Image classification data set "Dataset_correctly_classified_E" (madebynanditaaa/bacnet-flask on GitHub). Class labels (8): Clostridium perfringens, Enterococcus faecalis, Enterococcus faecium, Escherichia coli, Listeria monocytogenes, Proteus, Pseudomonas aeruginosa, Staphylococcus aureus.

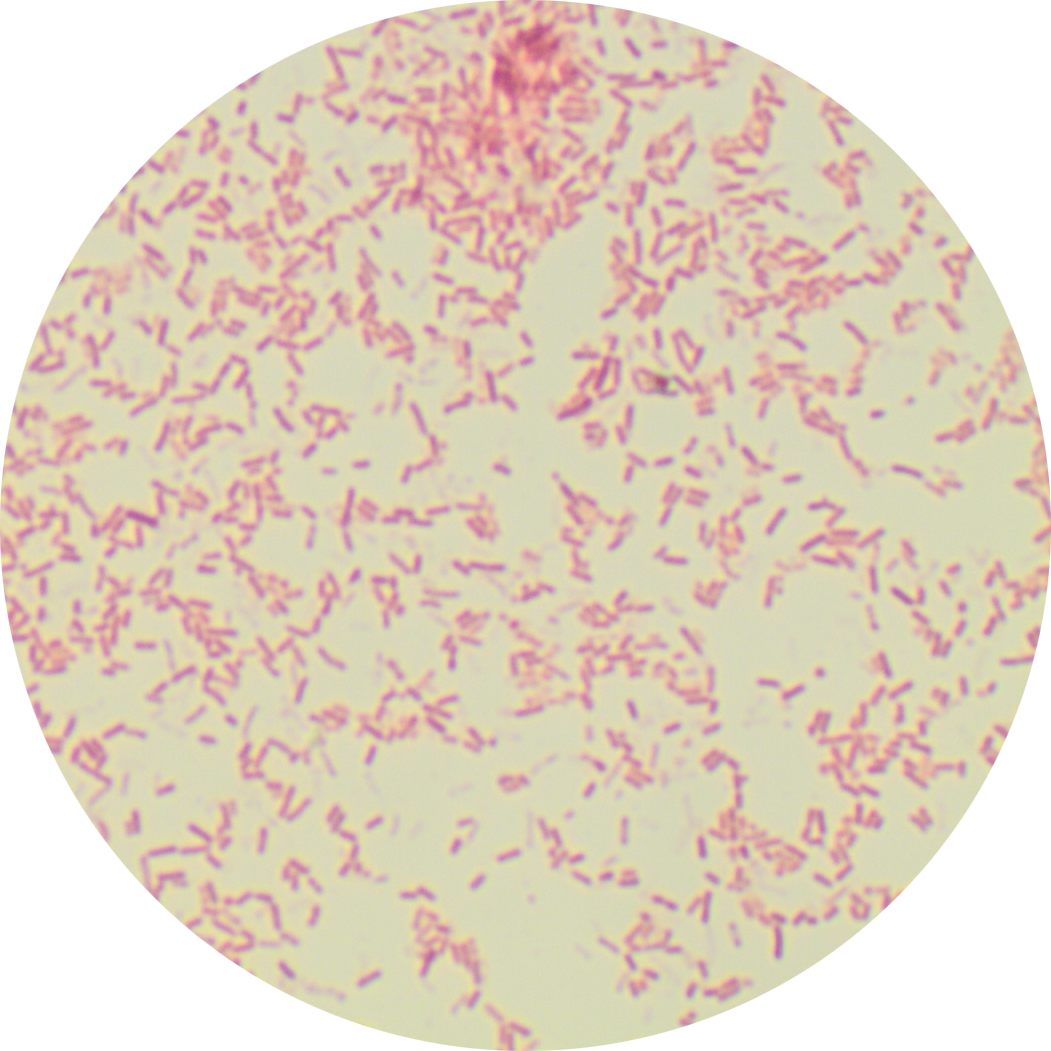
Label: Pseudomonas aeruginosa

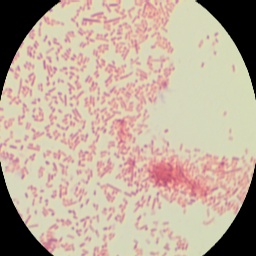
Label: Proteus

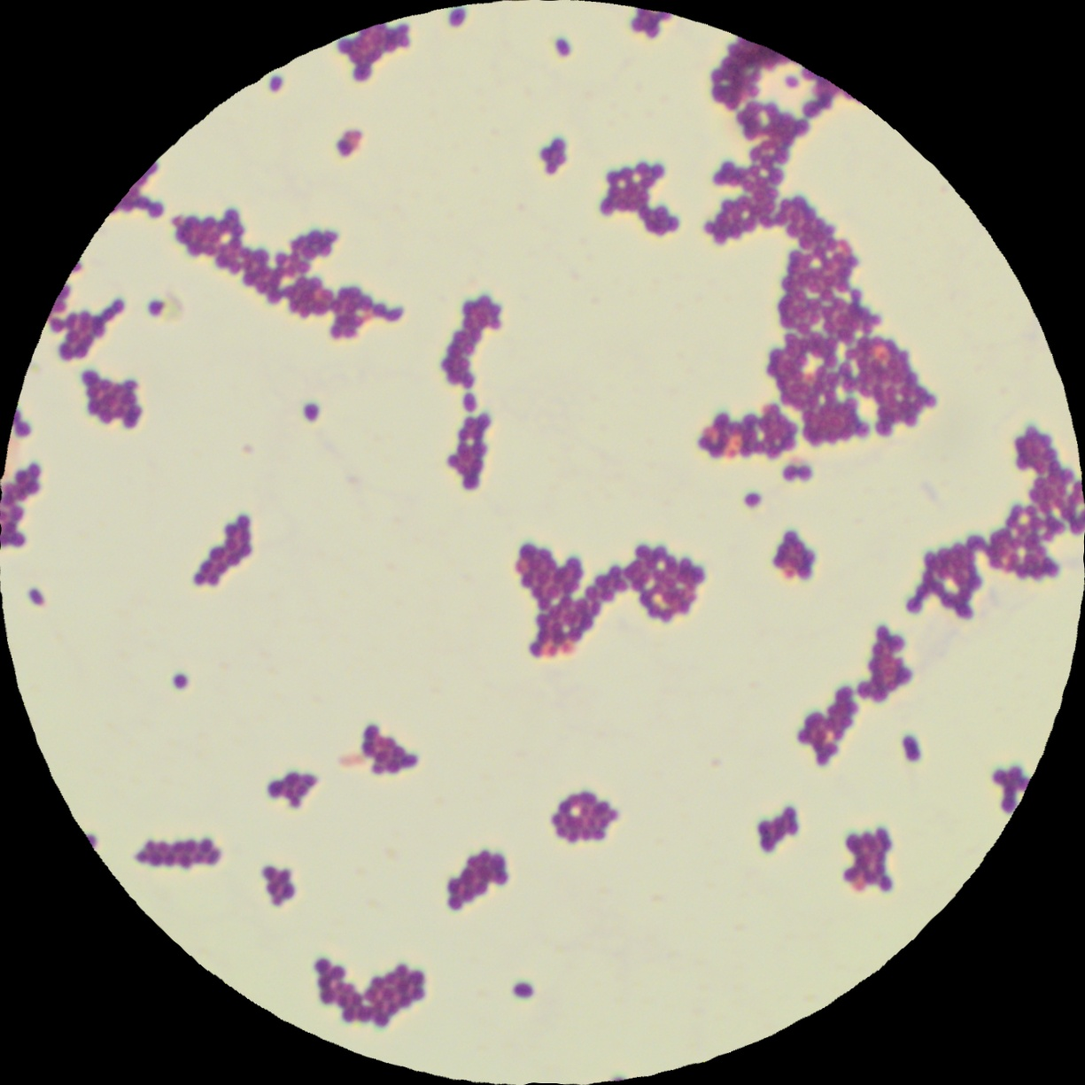
Label: Enterococcus faecium

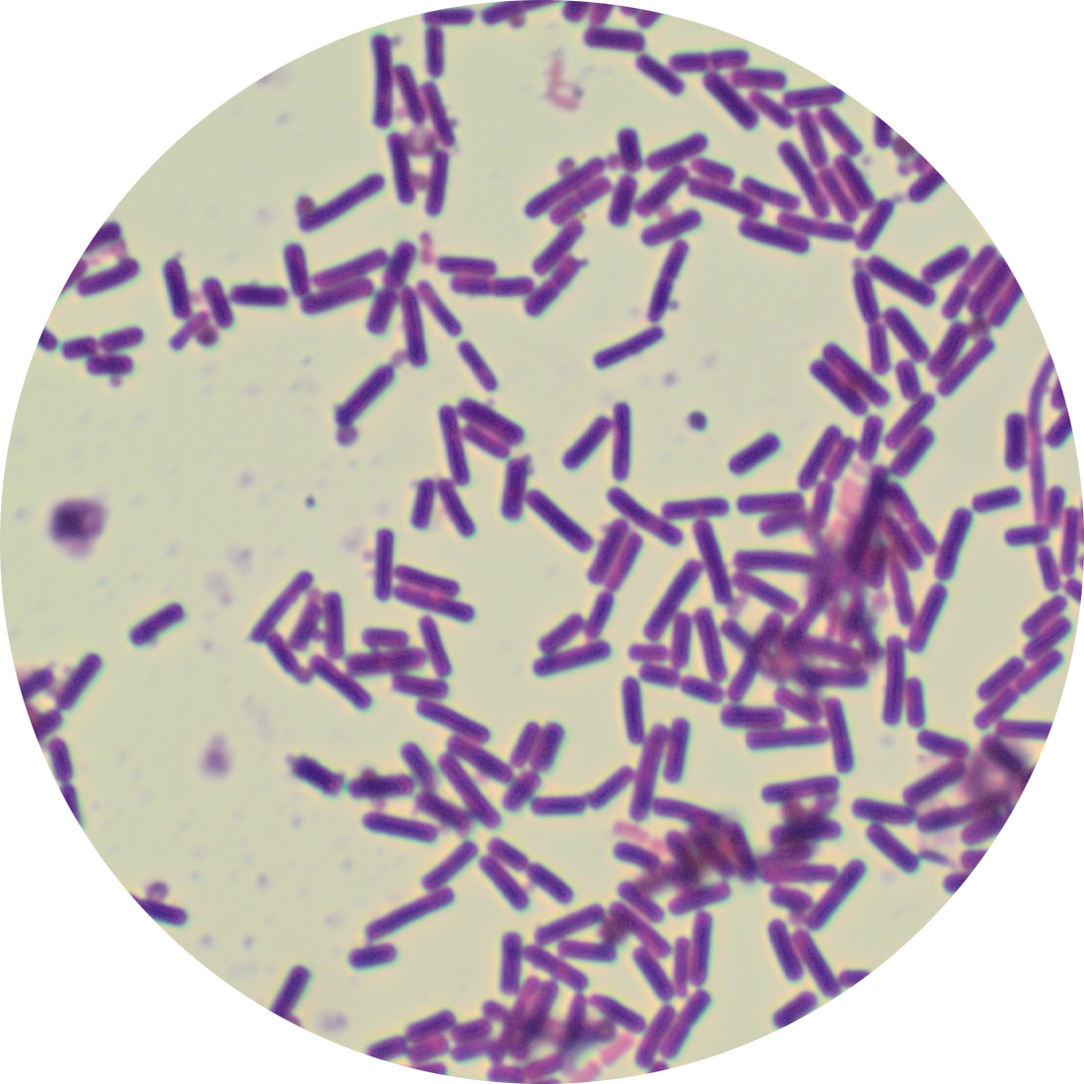
Label: Clostridium perfringens

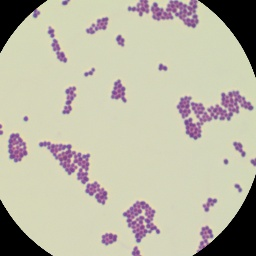
Label: Enterococcus faecalis

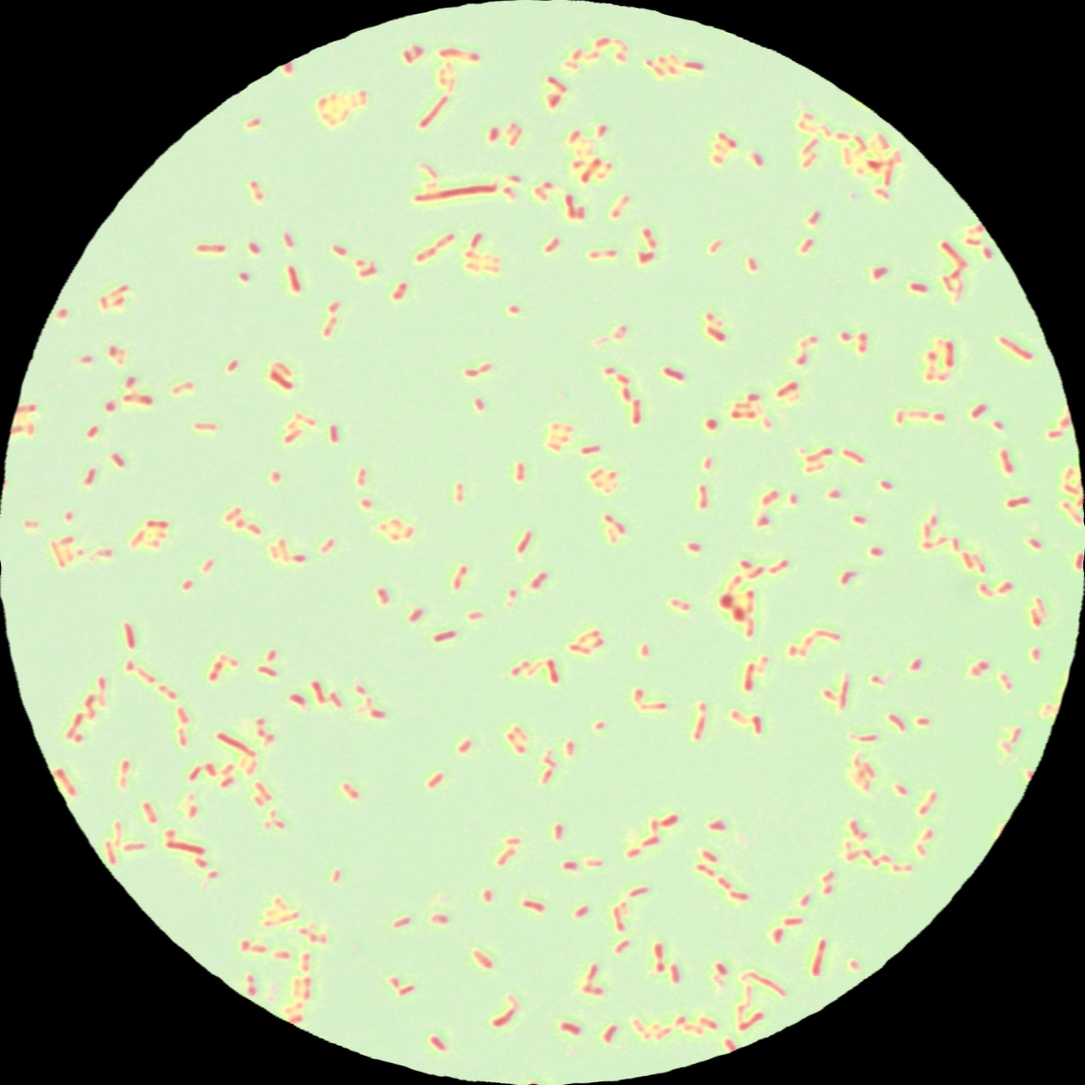
Label: Escherichia coli
